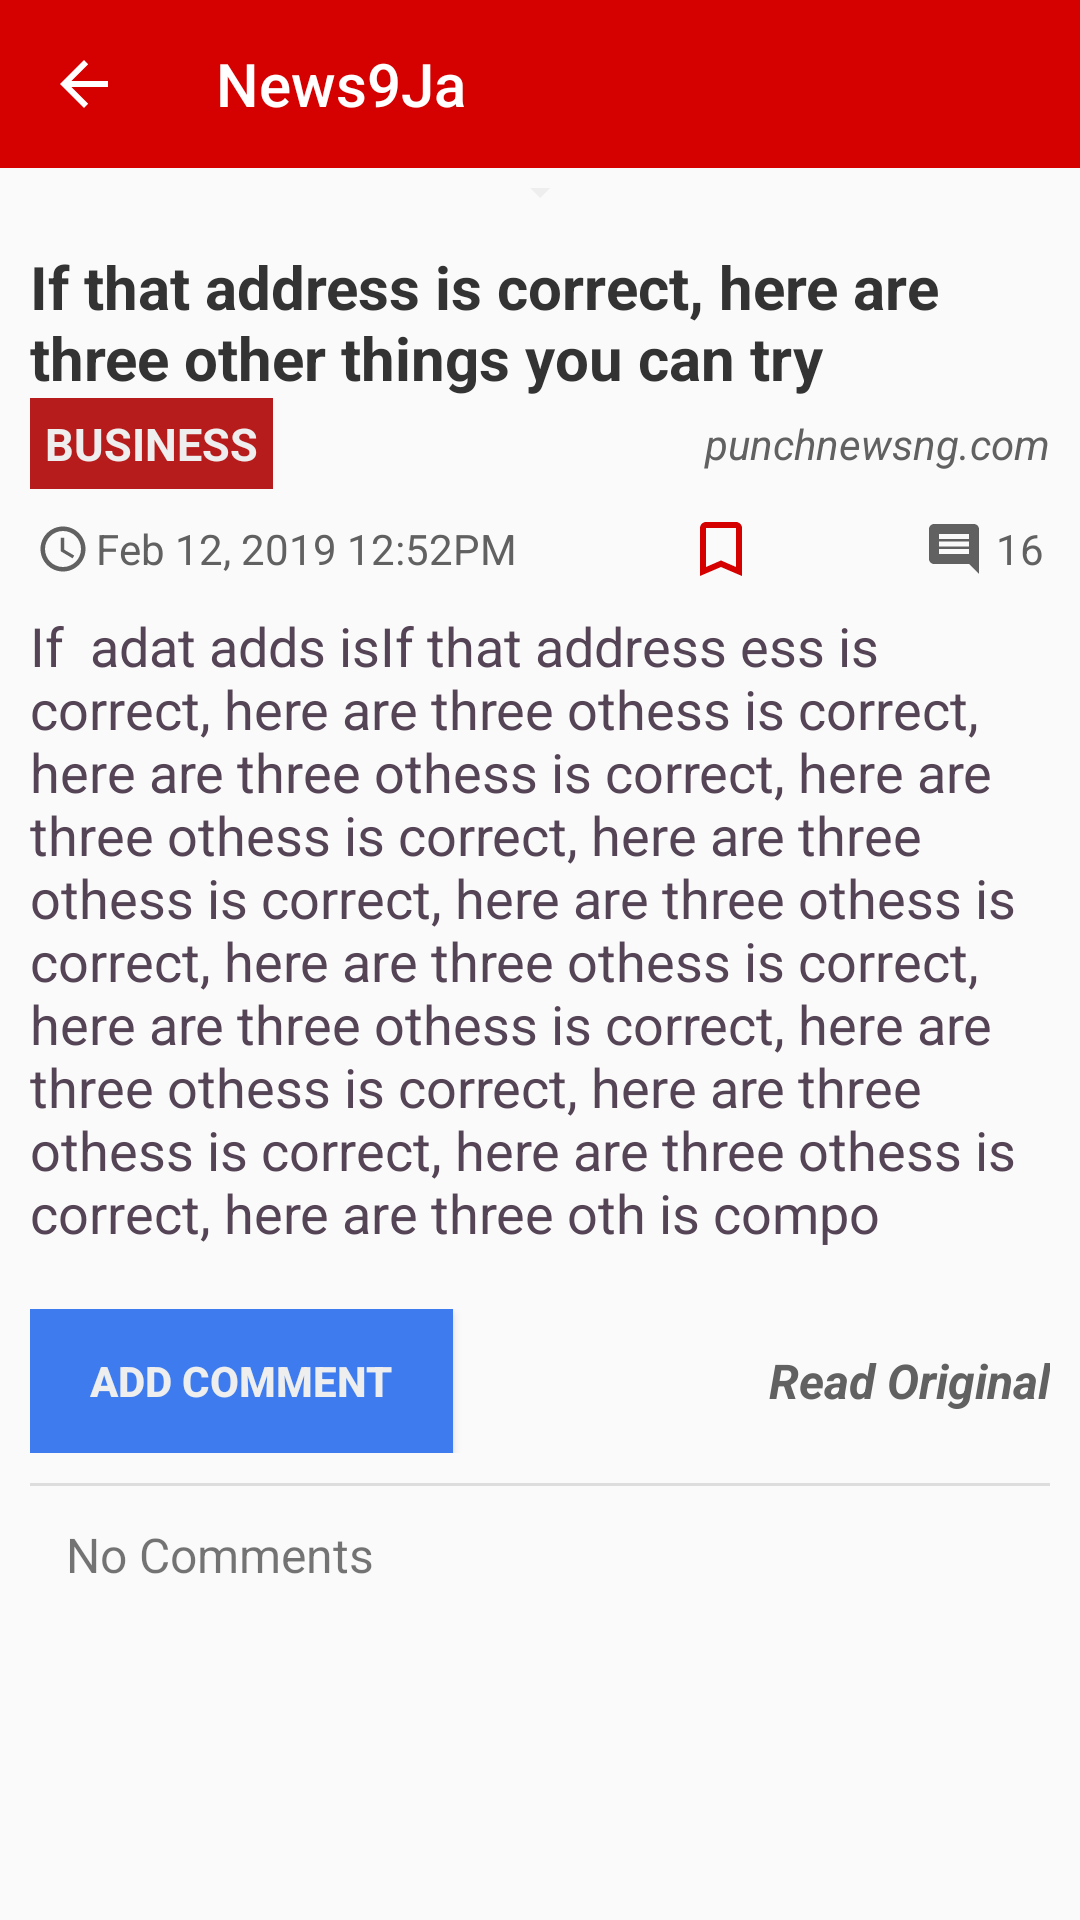

Layout XML and referenced resources for this Android screen:
<!-- AndroidManifest.xml: application theme AppTheme -->
<!-- res/layout/activity_view_post.xml -->
<?xml version="1.0" encoding="utf-8"?>
<RelativeLayout
    xmlns:android="http://schemas.android.com/apk/res/android"
    xmlns:app="http://schemas.android.com/apk/res-auto"
    xmlns:tools="http://schemas.android.com/tools"
    android:layout_width="match_parent"
    android:layout_height="match_parent"
    android:background="@color/background_material_light"
    android:orientation="vertical"
    tools:context=".ActivityViewPost">
    <com.google.android.material.appbar.AppBarLayout
        android:id="@+id/app_bar_layout"
        android:layout_width="match_parent"
        android:layout_height="wrap_content"
        android:layout_alignParentTop="true"
        android:background="@color/colorPrimary"
        android:theme="@style/AppTheme.AppBarOverlay">

        <androidx.appcompat.widget.Toolbar
            android:id="@+id/toolbar"
            android:layout_width="match_parent"
            android:layout_height="?attr/actionBarSize"
            app:title="@string/app_name"
            app:navigationIcon="?attr/homeAsUpIndicator"
            app:popupTheme="@style/AppTheme.PopupOverlay" />

    </com.google.android.material.appbar.AppBarLayout>
    <ScrollView
        android:layout_width="match_parent"
        android:layout_below="@id/app_bar_layout"
        android:layout_height="match_parent">

        <LinearLayout
            android:layout_width="match_parent"
            android:orientation="vertical"
            android:layout_height="wrap_content">


            <ImageView
                android:id="@+id/previewNewsImg"
                android:layout_width="match_parent"
                android:layout_height="wrap_content"
                app:srcCompat="@drawable/ic_arrow_drop_down_black_24dp"
                tools:ignore="ContentDescription" />
            <LinearLayout
                android:layout_width="match_parent"
                android:orientation="vertical"
                android:padding="10dp"
                android:layout_height="wrap_content">
                <TextView
                    android:id="@+id/previewNewsTitle"
                    android:layout_width="match_parent"
                    android:layout_height="wrap_content"
                    android:textSize="20sp"
                    android:textColor="#333"
                    android:textStyle="bold"
                    android:text="If that address is correct, here are three other things you can try"/>

                <LinearLayout
                    android:layout_width="match_parent"
                    android:orientation="horizontal"
                    android:gravity="center_vertical"
                    android:layout_height="wrap_content">
                    <TextView
                        android:id="@+id/previewNewsCategory"
                        android:layout_width="wrap_content"
                        android:layout_height="wrap_content"
                        android:textSize="15sp"
                        android:textStyle="bold"
                        android:padding="5dp"
                        android:paddingTop="3dp"
                        android:paddingBottom="3dp"
                        android:textAllCaps="true"
                        android:textColor="#EEE"
                        android:background="@color/colorPrimaryDark"
                        android:text="Business"/>
                    <TextView
                        android:id="@+id/previewNewsNewsSource"
                        android:layout_width="0dp"
                        android:layout_height="wrap_content"
                        android:textColor="#616161"
                        android:layout_weight="1"
                        android:gravity="end"
                        android:textStyle="italic"
                        android:text="punchnewsng.com"/>
                </LinearLayout>
                <LinearLayout
                    android:layout_width="match_parent"
                    android:orientation="horizontal"
                    android:gravity="center_vertical"
                    android:layout_height="wrap_content">
                    <ImageView
                        app:srcCompat="@drawable/ic_access_time_black_24dp"
                        android:layout_width="wrap_content"
                        android:layout_height="wrap_content"
                        android:padding="2dp" />
                    <TextView
                        android:id="@+id/previewNewsDate"
                        android:layout_width="wrap_content"
                        android:layout_height="wrap_content"
                        android:layout_gravity="center_vertical"
                        android:textSize="14sp"
                        android:textColor="#616161"
                        android:paddingRight="8dp"
                        android:paddingEnd="8dp"
                        android:text="Feb 12, 2019 12:52PM" />
                    <ImageView
                        android:id="@+id/previewNewsBookMarkStatus"
                        app:srcCompat="@drawable/ic_bookmark_border_black_24dp"
                        android:layout_width="0dp"
                        android:layout_height="wrap_content"
                        android:layout_weight="1"
                        android:padding="8dp" />
                    <LinearLayout
                        android:layout_width="wrap_content"
                        android:orientation="horizontal"
                        android:layout_height="wrap_content">
                        <ImageView
                            app:srcCompat="@drawable/ic_comment_black_24dp"
                            android:layout_width="wrap_content"
                            android:layout_height="wrap_content"
                            android:padding="8dp"
                            android:paddingEnd="2dp"
                            android:paddingRight="2dp" />
                        <TextView
                            android:id="@+id/previewNewsCommentNo"
                            android:layout_width="wrap_content"
                            android:layout_height="wrap_content"
                            android:layout_gravity="center_vertical"
                            android:textSize="14sp"
                            android:textColor="#616161"
                            android:text="16"
                            android:padding="2dp"/>

                    </LinearLayout>

                </LinearLayout>
                <TextView
                    android:id="@+id/previewNewsBody"
                    android:layout_width="match_parent"
                    android:layout_height="wrap_content"
                    android:textColor="#544455"
                    android:textSize="18sp"
                    android:text="If  adat adds isIf that address ess is correct, here are three othess is correct, here are three othess is correct, here are three othess is correct, here are three othess is correct, here are three othess is correct, here are three othess is correct, here are three othess is correct, here are three othess is correct, here are three othess is correct, here are three othess is correct, here are three oth is compo"
                    android:autoLink="phone|web|email"
                    android:textColorLink="@color/colorPrimary"
                    android:textIsSelectable="true"
                    android:linksClickable="true"
                    />
                <LinearLayout
                    android:layout_width="match_parent"
                    android:orientation="horizontal"
                    android:layout_marginTop="20dp"
                    android:gravity="center_vertical"
                    android:layout_marginBottom="10dp"
                    android:layout_height="wrap_content">
                    <Button
                        android:id="@+id/previewNewsAddComment"
                        android:layout_width="wrap_content"
                        android:layout_height="wrap_content"
                        android:background="#3d7bef"
                        android:paddingStart="20dp"
                        android:paddingEnd="20dp"
                        android:paddingTop="0dp"
                        android:paddingBottom="0dp"
                        android:text="ADD COMMENT"
                        android:textColor="#eee"
                        android:textStyle="bold" />
                    <TextView
                        android:id="@+id/previewNewsReadOriginal"
                        android:layout_width="0dp"
                        android:layout_height="wrap_content"
                        android:textColor="#616161"
                        android:layout_weight="1"
                        android:gravity="end"
                        android:textSize="16sp"
                        android:textStyle="italic|bold"
                        android:text="Read Original"/>
                </LinearLayout>

                <View
                    android:layout_width="match_parent"
                    android:layout_height="1dp"
                    android:background="#ddd"/>
            
                <androidx.recyclerview.widget.RecyclerView
                    android:id="@+id/comments_recycler"
                    android:layout_width="match_parent"
                    android:layout_height="wrap_content"/>
                <TextView
                    android:id="@+id/loading_comments"
                    android:layout_width="match_parent"
                    android:layout_height="match_parent"
                    android:textAlignment="center"
                    android:textSize="16sp"
                    android:gravity="center"
                    android:padding="12dp"
                    android:visibility="gone"
                    android:text="Loading comments..."
                    android:textStyle="italic"/>
                <TextView
                    android:id="@+id/no_comments"
                    android:layout_width="match_parent"
                    android:layout_height="match_parent"
                    android:textSize="16sp"
                    android:gravity="start"
                    android:padding="12dp"
                    android:text="No Comments"/>
            </LinearLayout>




        </LinearLayout>
    </ScrollView>


</RelativeLayout>
<!-- resources referenced by this layout -->
<resources>
  <color name="colorPrimary">#d50000</color>
  <color name="colorPrimaryDark">#b71c1c</color>
  <!-- drawable ic_access_time_black_24dp (drawable) -->
  <vector android:height="18dp" android:tint="#616161"
      android:viewportHeight="24.0" android:viewportWidth="24.0"
      android:width="18dp" xmlns:android="http://schemas.android.com/apk/res/android">
      <path android:fillColor="#FF000000" android:pathData="M11.99,2C6.47,2 2,6.48 2,12s4.47,10 9.99,10C17.52,22 22,17.52 22,12S17.52,2 11.99,2zM12,20c-4.42,0 -8,-3.58 -8,-8s3.58,-8 8,-8 8,3.58 8,8 -3.58,8 -8,8zM12.5,7H11v6l5.25,3.15 0.75,-1.23 -4.5,-2.67z"/>
  </vector>
  <!-- drawable ic_arrow_drop_down_black_24dp (drawable) -->
  <vector android:height="16dp" android:tint="#EEEEEE"
      android:viewportHeight="24.0" android:viewportWidth="24.0"
      android:width="16dp" xmlns:android="http://schemas.android.com/apk/res/android">
      <path android:fillColor="#FF000000" android:pathData="M7,10l5,5 5,-5z"/>
  </vector>
  <!-- drawable ic_bookmark_border_black_24dp (drawable) -->
  <vector xmlns:android="http://schemas.android.com/apk/res/android"
          android:width="24dp"
          android:height="24dp"
          android:viewportWidth="24.0"
          android:viewportHeight="24.0">
      <path
          android:fillColor="#d50000"
          android:pathData="M17,3L7,3c-1.1,0 -1.99,0.9 -1.99,2L5,21l7,-3 7,3L19,5c0,-1.1 -0.9,-2 -2,-2zM17,18l-5,-2.18L7,18L7,5h10v13z"/>
  </vector>
  <!-- drawable ic_comment_black_24dp (drawable) -->
  <vector android:height="20dp" android:tint="#616161"
      android:viewportHeight="24.0" android:viewportWidth="24.0"
      android:width="20dp" xmlns:android="http://schemas.android.com/apk/res/android">
      <path android:fillColor="#FF000000" android:pathData="M21.99,4c0,-1.1 -0.89,-2 -1.99,-2L4,2c-1.1,0 -2,0.9 -2,2v12c0,1.1 0.9,2 2,2h14l4,4 -0.01,-18zM18,14L6,14v-2h12v2zM18,11L6,11L6,9h12v2zM18,8L6,8L6,6h12v2z"/>
  </vector>
  <string name="app_name">News9Ja</string>
  <style name="AppTheme.AppBarOverlay" parent="ThemeOverlay.AppCompat.Dark.ActionBar" />
  <style name="AppTheme.PopupOverlay" parent="ThemeOverlay.AppCompat.Light" />
  <style name="AppTheme" parent="Theme.AppCompat.Light.DarkActionBar">
          
          <item name="colorPrimary">@color/colorPrimary</item>
          <item name="colorPrimaryDark">@color/colorPrimaryDark</item>
          <item name="colorAccent">@color/colorAccent</item>
          <item name="android:windowAnimationStyle">@style/CustomActivityAnimation</item>
      </style>
  <color name="colorAccent">#D81B60</color>
  <style name="CustomActivityAnimation" parent="@android:style/Animation.Activity">
          <item name="android:activityOpenEnterAnimation">@anim/slide_in_right</item>
          <item name="android:activityOpenExitAnimation">@anim/slide_out_left</item>
          <item name="android:activityCloseEnterAnimation">@anim/slide_in_left</item>
          <item name="android:activityCloseExitAnimation">@anim/slide_out_right</item>
      </style>
</resources>
